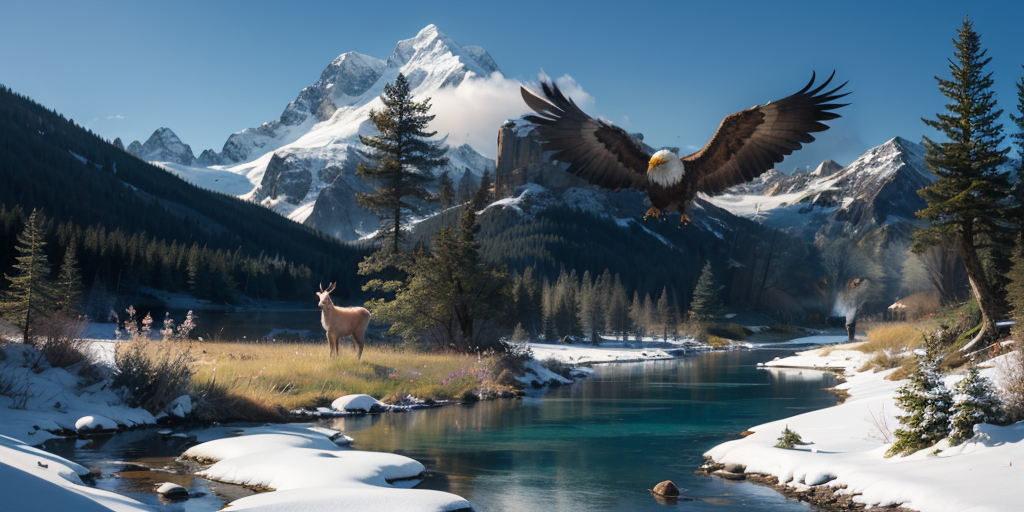
Generation parameters embedded in this image by AUTOMATIC1111 Stable Diffusion web UI or a fork of it (Forge, ...) (PNG 'parameters' text chunk):
BREAK, (masterpiece:1.2),  best quality, highres, highly detailed, perfect lighting
<lora:add_detail:0.5>
Negative prompt: easynegative, (badhandv4:1.2), NSFW, (worst quality:2), (low quality:2), (normal quality:2), lowres, normal quality, ((monochrome)), ((grayscale)), skin spots, acnes, skin blemishes, age spot, (ugly:1.331), (duplicate:1.331), watermark jpeg artifacts signature watermark username blurry, Stable_Yogis_SD1.5_Negatives-neg
Steps: 25, Sampler: DPM++ 2M, Schedule type: Karras, CFG scale: 7, Seed: 814484227, Size: 1024x512, Model hash: 879db523c3, Model: realistic_anything, Clip skip: 2, Tiled Diffusion: {"Method": "Mixture of Diffusers", "Tile tile width": 96, "Tile tile height": 96, "Tile Overlap": 48, "Tile batch size": 4, "Region control": {"Region 1": {"enable": true, "x": 0, "y": 0, "w": 1, "h": 1, "prompt": "a serene mountain landscape, snow-capped peaks, clear blue sky, pine forests, a winding river", "neg_prompt": "", "blend_mode": "Background", "feather_ratio": 0.2, "seed": -1}, "Region 2": {"enable": true, "x": 0.45, "y": 0.15, "w": 0.4, "h": 0.3, "prompt": "1 eagle, majestic, soaring, sharp eyes, feathered wings", "neg_prompt": "", "blend_mode": "Foreground", "feather_ratio": 0.15, "seed": -1}, "Region 3": {"enable": true, "x": 0.35, "y": 0.1, "w": 0.5, "h": 0.35, "prompt": "rocky cliff face, scattered pine trees, weathered stone", "neg_prompt": "", "blend_mode": "Foreground", "feather_ratio": 0.55, "seed": -1}, "Region 4": {"enable": true, "x": 0.2, "y": 0.5, "w": 0.3, "h": 0.2, "prompt": "1 deer, graceful, standing, alert, brown fur", "neg_prompt": "", "blend_mode": "Foreground", "feather_ratio": 0.15, "seed": -1}, "Region 5": {"enable": true, "x": 0.1, "y": 0.5, "w": 0.4, "h": 0.3, "prompt": "lush green meadow, wildflowers, tall grass", "neg_prompt": "", "blend_mode": "Foreground", "feather_ratio": 0.35, "seed": -1}, "Region 6": {"enable": true, "x": 0.7, "y": 0.45, "w": 0.25, "h": 0.2, "prompt": "1 wolf, powerful, resting, looking to the side, grey fur", "neg_prompt": "", "blend_mode": "Foreground", "feather_ratio": 0.15, "seed": -1}, "Region 7": {"enable": true, "x": 0.65, "y": 0.45, "w": 0.4, "h": 0.3, "prompt": "dense forest undergrowth, fallen leaves, mossy ground", "neg_prompt": "", "blend_mode": "Foreground", "feather_ratio": 0.55, "seed": -1}}}, Lora hashes: "add_detail: 7c6bad76eb54", TI hashes: "easynegative: c74b4e810b03, badhandv4: 5e40d722fc3d, Stable_Yogis_SD1.5_Negatives-neg: c9efe1ff25bf, easynegative: c74b4e810b03, badhandv4: 5e40d722fc3d, Stable_Yogis_SD1.5_Negatives-neg: c9efe1ff25bf, easynegative: c74b4e810b03, badhandv4: 5e40d722fc3d, Stable_Yogis_SD1.5_Negatives-neg: c9efe1ff25bf, easynegative: c74b4e810b03, badhandv4: 5e40d722fc3d, Stable_Yogis_SD1.5_Negatives-neg: c9efe1ff25bf, easynegative: c74b4e810b03, badhandv4: 5e40d722fc3d, Stable_Yogis_SD1.5_Negatives-neg: c9efe1ff25bf, easynegative: c74b4e810b03, badhandv4: 5e40d722fc3d, Stable_Yogis_SD1.5_Negatives-neg: c9efe1ff25bf, easynegative: c74b4e810b03, badhandv4: 5e40d722fc3d, Stable_Yogis_SD1.5_Negatives-neg: c9efe1ff25bf, easynegative: c74b4e810b03, badhandv4: 5e40d722fc3d, Stable_Yogis_SD1.5_Negatives-neg: c9efe1ff25bf", Version: v1.10.1